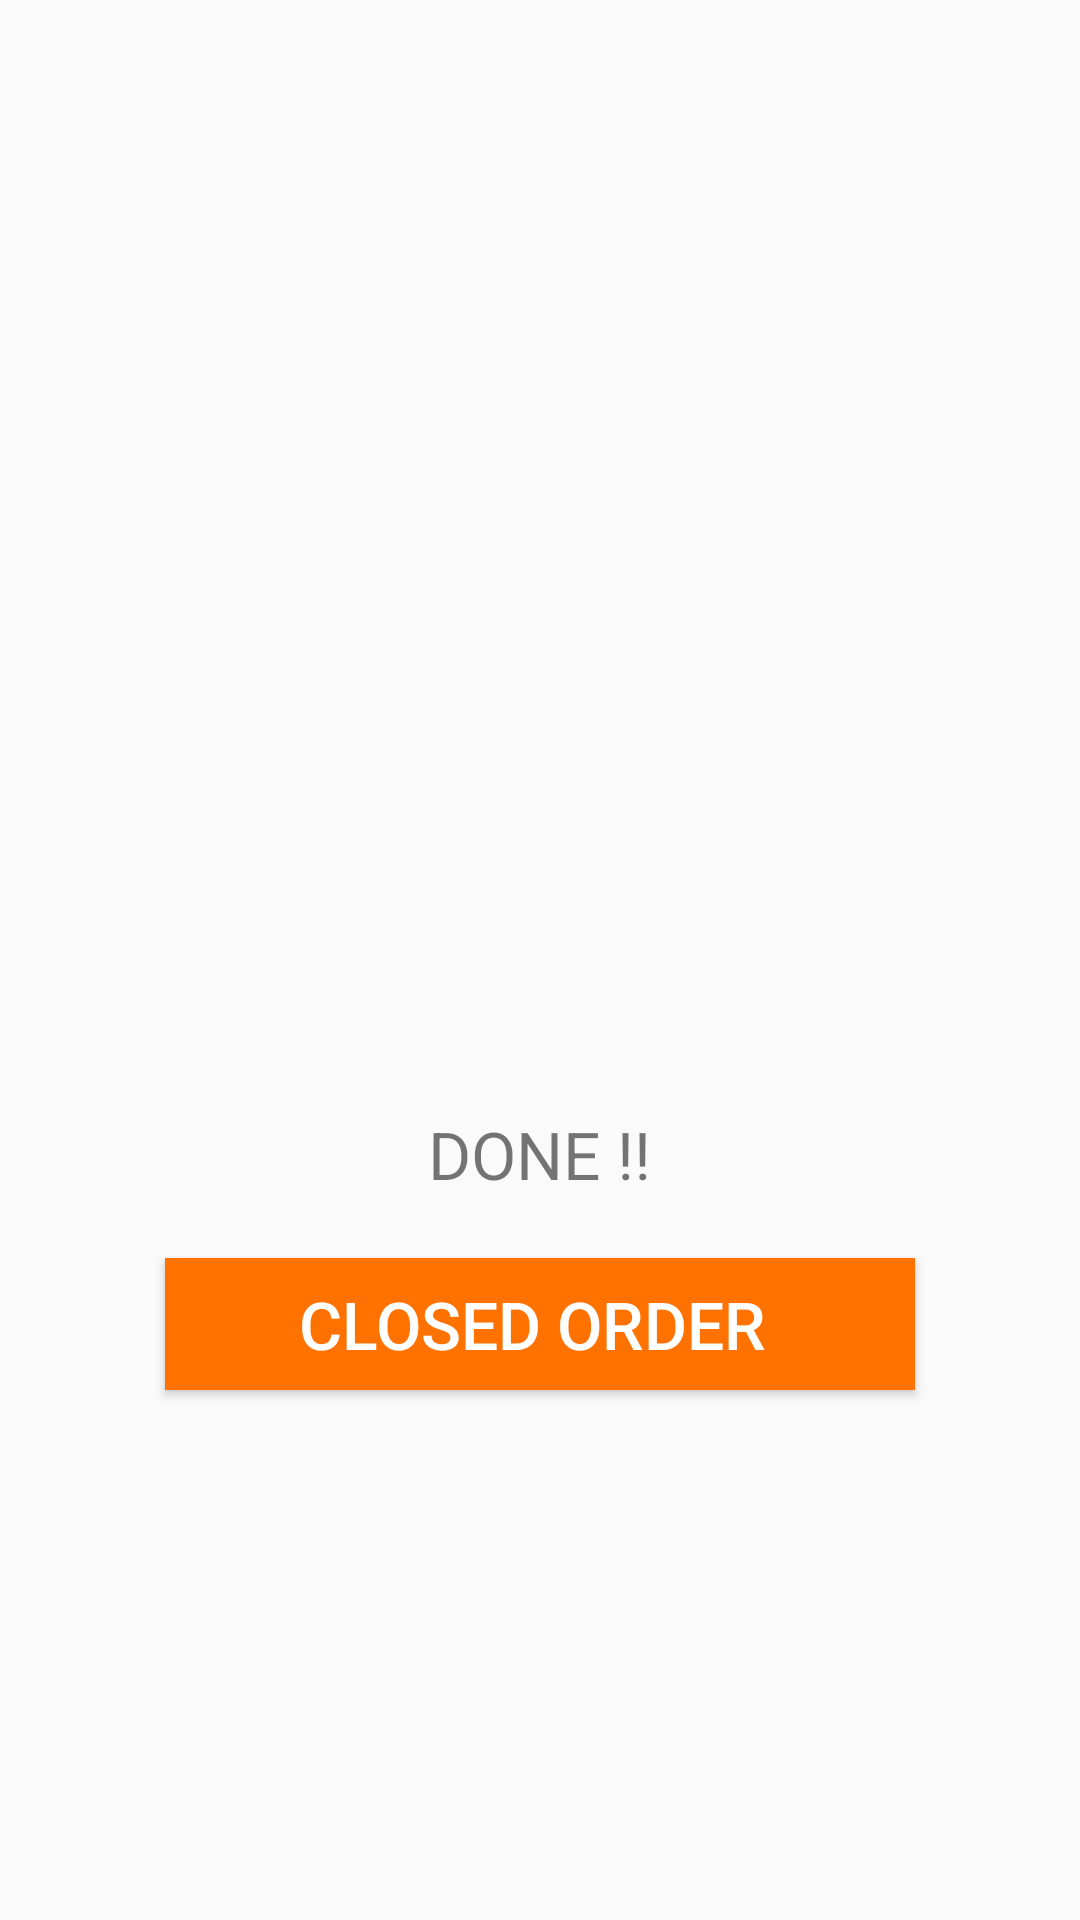

Reconstruct the res/layout file that produces this screen, plus the resources it refers to.
<!-- AndroidManifest.xml: application theme AppTheme -->
<!-- res/layout/activity_show_status.xml -->
<?xml version="1.0" encoding="utf-8"?>
<RelativeLayout
    xmlns:android="http://schemas.android.com/apk/res/android"
    xmlns:app="http://schemas.android.com/apk/res-auto"
    xmlns:tools="http://schemas.android.com/tools"
    android:layout_width="match_parent"
    android:layout_height="match_parent"
    tools:context="com.skripsi.dini.diniskripsi.ShowStatusActivity">


    <ImageView
        android:id="@+id/iv_status"
        android:layout_centerHorizontal="true"
        android:layout_centerVertical="true"
        android:background="@mipmap/ic_launcher_round"
        android:layout_width="100dp"
        android:layout_height="100dp" />

    <TextView
        android:id="@+id/tv_status"
        android:layout_centerHorizontal="true"
        android:layout_below="@+id/iv_status"
        android:textSize="22sp"
        android:text="DONE !!"
        android:layout_width="wrap_content"
        android:layout_height="wrap_content" />

    <Button
        android:layout_marginTop="20dp"
        style="@style/PrimaryButton"
        android:layout_centerHorizontal="true"
        android:layout_below="@+id/tv_status"
        android:textSize="22sp"
        android:text="CLOSED ORDER "
        android:layout_width="250dp"
        android:layout_height="wrap_content" />

</RelativeLayout>
<!-- resources referenced by this layout -->
<resources>
  <style name="PrimaryButton">
          <item name="android:background">@drawable/selector_primary_button_squared</item>
          <item name="android:minHeight">44dp</item>
          <item name="android:minWidth">74dp</item>
          <item name="android:textColor">@android:color/white</item>
          <item name="android:gravity">center</item>
          <item name="android:paddingLeft">8dp</item>
          <item name="android:paddingRight">8dp</item>
      </style>
  <style name="AppTheme" parent="Theme.AppCompat.Light.NoActionBar">
          
          <item name="colorPrimary">@color/colorPrimary</item>
          <item name="colorPrimaryDark">@color/colorPrimaryDark</item>
          <item name="colorAccent">@color/colorAccent</item>
      </style>
  <!-- drawable selector_primary_button_squared (drawable) -->
  <?xml version="1.0" encoding="utf-8"?>
  <selector xmlns:android="http://schemas.android.com/apk/res/android">
  
      <item android:state_enabled="false">
          <shape android:shape="rectangle">
              <solid android:color="#B3DDDDDD" />
          </shape>
      </item>
  
      <item
          android:state_enabled="true">
          <shape android:shape="rectangle">
              <solid android:color="#ff7200" />
          </shape>
      </item>
  
  </selector>
  <color name="colorPrimary">#3F51B5</color>
  <color name="colorPrimaryDark">#303F9F</color>
  <color name="colorAccent">#FF4081</color>
</resources>
